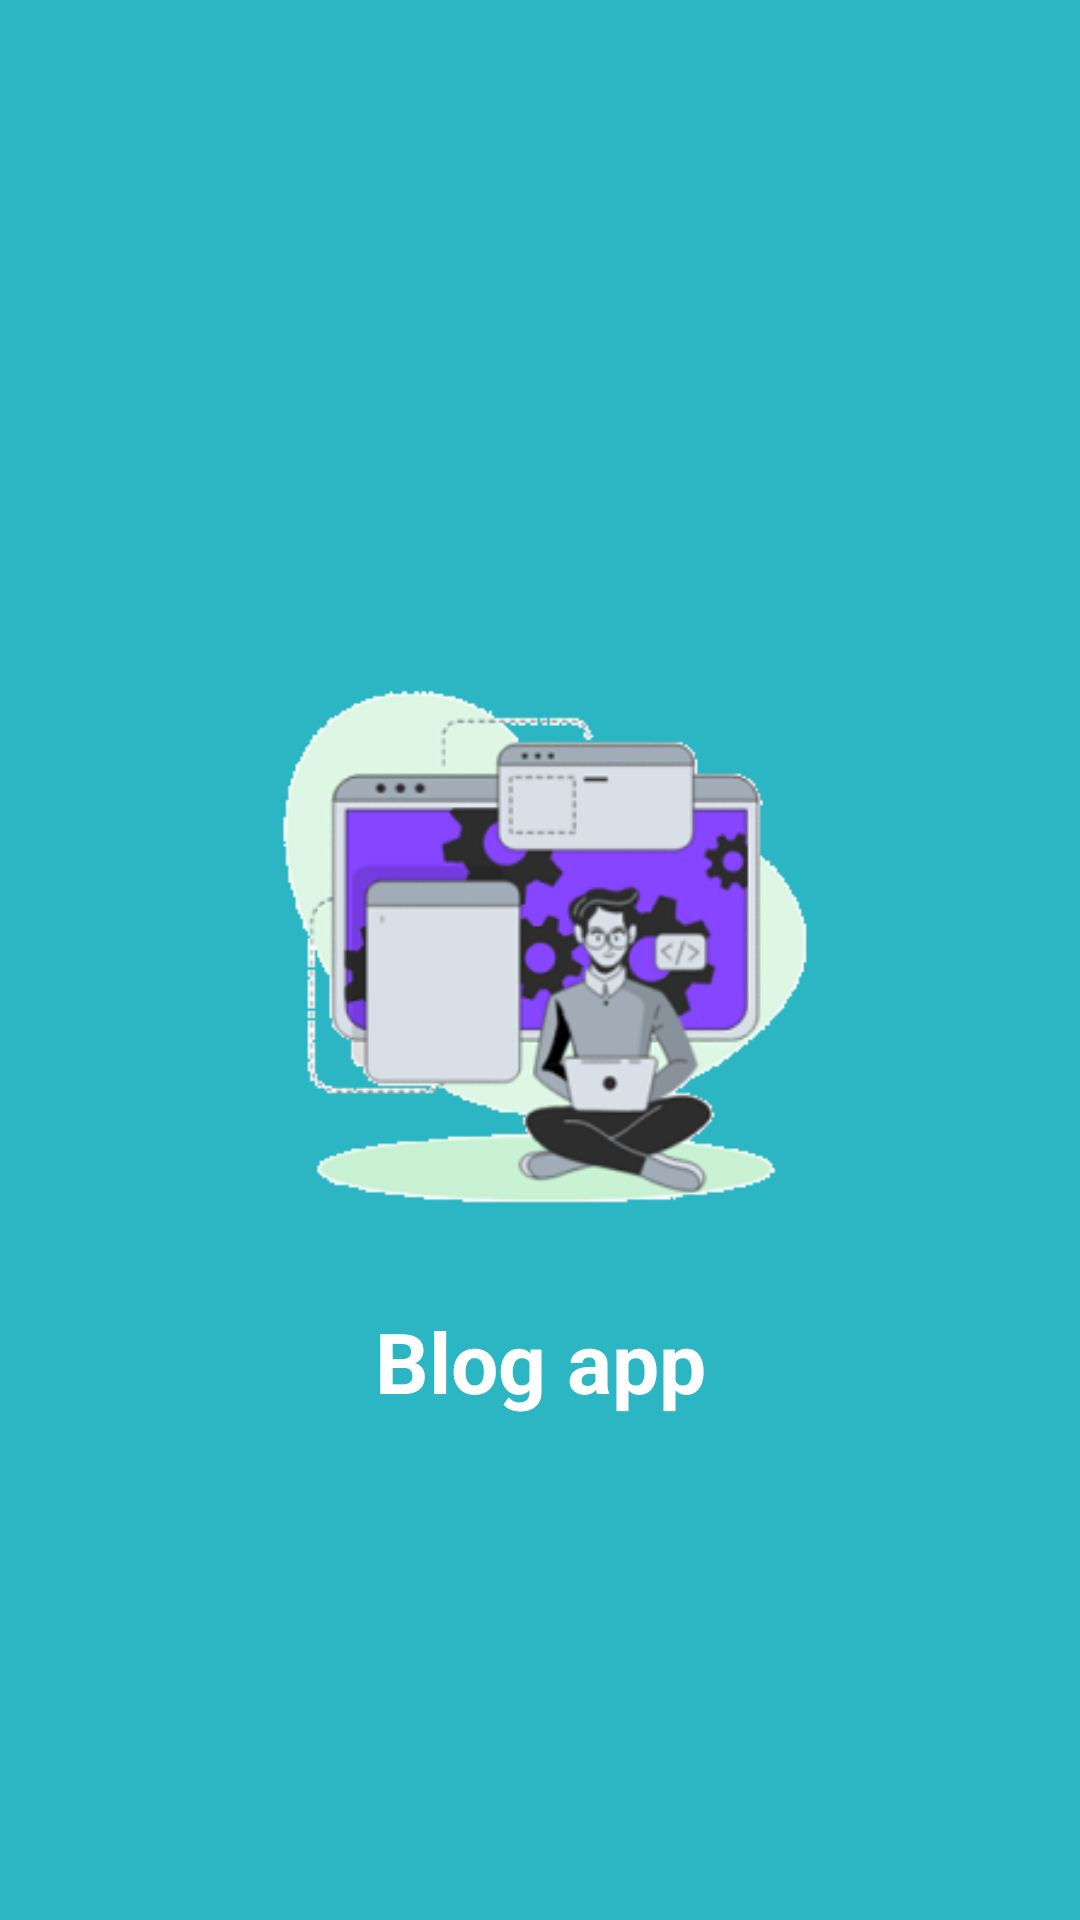

Reconstruct the res/layout file that produces this screen, plus the resources it refers to.
<!-- AndroidManifest.xml: application theme Theme.AppCompat.NoActionBar -->
<!-- res/layout/layout_activity_presentation.xml -->
<?xml version="1.0" encoding="utf-8"?>
<androidx.constraintlayout.widget.ConstraintLayout xmlns:android="http://schemas.android.com/apk/res/android"
    xmlns:app="http://schemas.android.com/apk/res-auto"
    android:layout_width="match_parent"
    android:layout_height="match_parent"
    android:background="@color/background">

    <ImageView
        android:id="@+id/imageView"
        android:layout_width="match_parent"
        android:layout_height="200dp"
        android:src="@drawable/ic_blog"
        app:layout_constraintBottom_toBottomOf="parent"
        app:layout_constraintEnd_toEndOf="parent"
        app:layout_constraintStart_toStartOf="parent"
        app:layout_constraintTop_toTopOf="parent" />

    <TextView
        android:layout_width="match_parent"
        android:layout_height="wrap_content"
        android:layout_margin="15dp"
        android:text="@string/app_name"
        android:textAlignment="center"
        android:textColor="@color/white"
        android:textSize="28sp"
        android:textStyle="bold"
        app:layout_constraintEnd_toEndOf="parent"
        app:layout_constraintStart_toStartOf="parent"
        app:layout_constraintTop_toBottomOf="@id/imageView" />

</androidx.constraintlayout.widget.ConstraintLayout>
<!-- resources referenced by this layout -->
<resources>
  <color name="background">#2CB6C3</color>
  <color name="white">#FFFFFFFF</color>
  <!-- drawable ic_blog: png bitmap (drawable, 33166 bytes) -->
  <string name="app_name">Blog app</string>
</resources>
